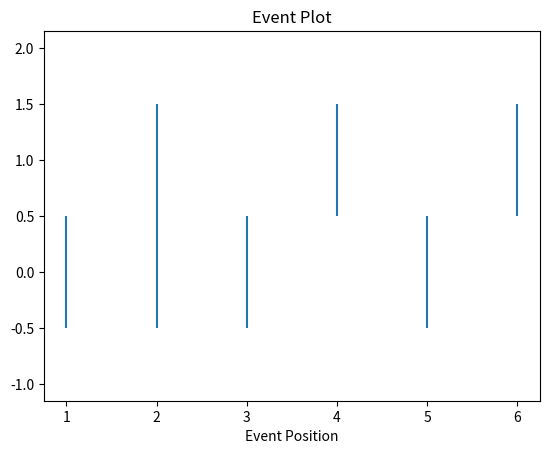

The matplotlib source for this figure:
import matplotlib.pyplot as plt

events = [[1, 2, 3, 5], [2, 4, 6]]
plt.eventplot(events, orientation="horizontal")
plt.title("Event Plot")
plt.xlabel("Event Position")
plt.show()
